Labelled photos from "aug_Dataset", an image-classification folder in etcho00700/ML_fin_project. The possible labels are: COVID, normal.

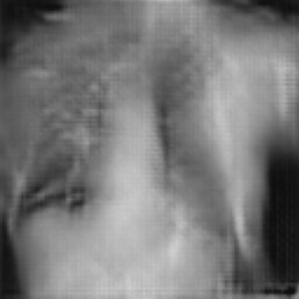
Label: COVID

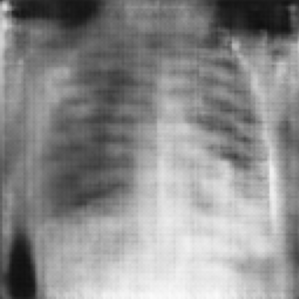
Label: normal

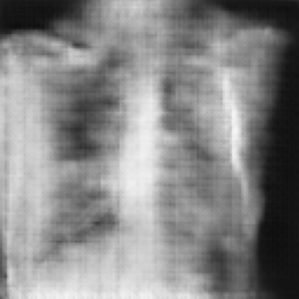
Label: normal

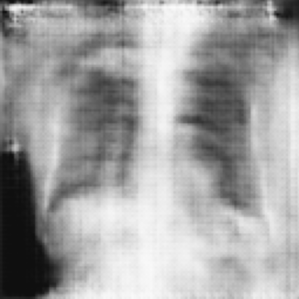
Label: normal

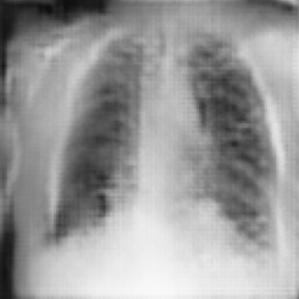
Label: COVID

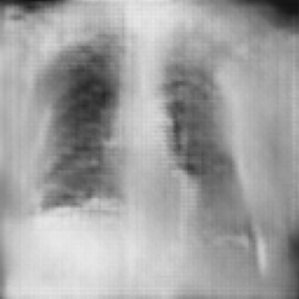
Label: COVID
